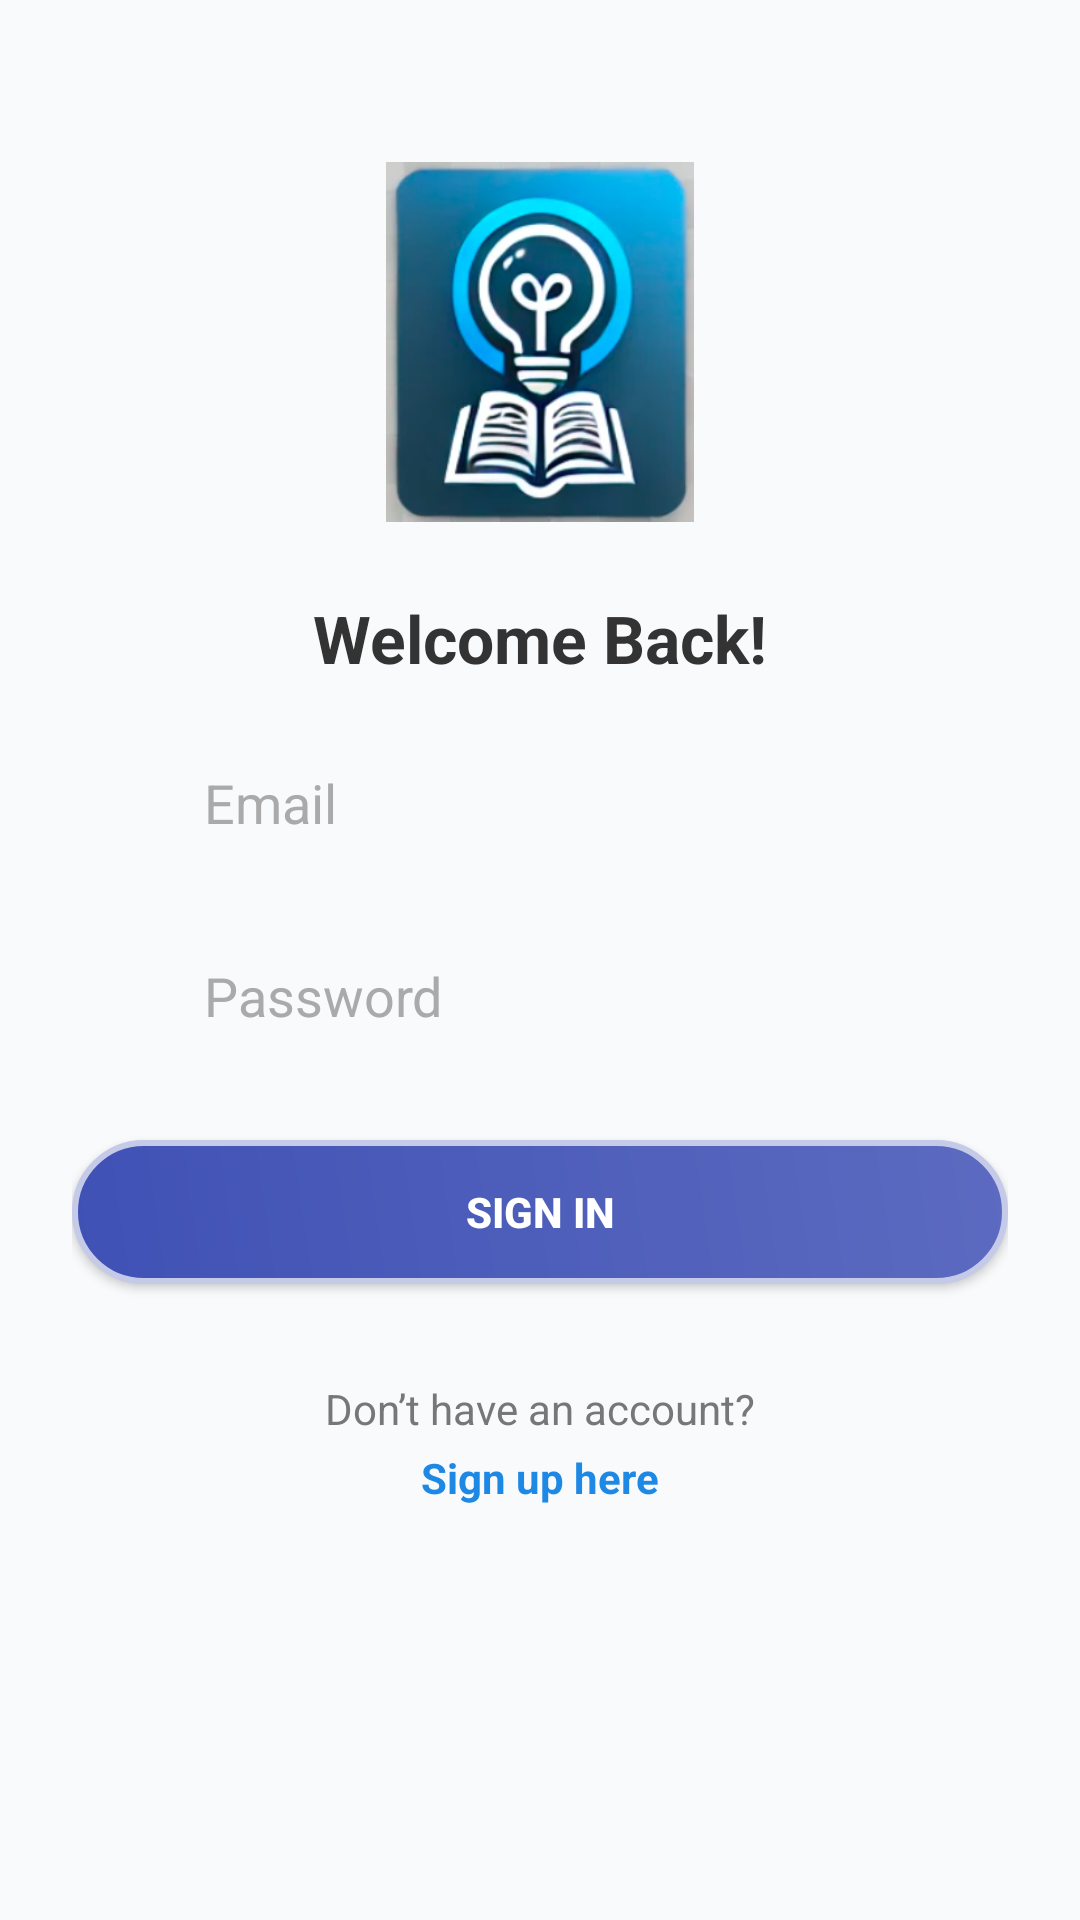

Layout XML and referenced resources for this Android screen:
<!-- AndroidManifest.xml: application theme Theme.YusufFinalProject -->
<!-- res/layout/fragment_sign_in.xml -->
<?xml version="1.0" encoding="utf-8"?>
<ScrollView xmlns:android="http://schemas.android.com/apk/res/android"
    android:layout_width="match_parent"
    android:layout_height="match_parent"
    android:background="@color/background_color"
    android:padding="24dp">

    <LinearLayout
        android:layout_width="match_parent"
        android:layout_height="wrap_content"
        android:orientation="vertical"
        android:layout_marginTop="30dp"
        android:gravity="center_horizontal">

        
        <ImageView
            android:id="@+id/ivLogo"
            android:layout_width="120dp"
            android:layout_height="120dp"
            android:src="@drawable/ic_app_logo"
            android:contentDescription="@string/app_logo"
            android:layout_marginBottom="24dp" />

        
        <TextView
            android:id="@+id/tvWelcome"
            android:layout_width="wrap_content"
            android:layout_height="wrap_content"
            android:text="@string/welcome_back"
            android:textColor="@color/primary_text"
            android:textSize="22sp"
            android:textStyle="bold"
            android:layout_marginBottom="16dp" />

        
        <LinearLayout
            android:layout_width="match_parent"
            android:layout_height="wrap_content"
            android:orientation="horizontal"
            android:background="@drawable/rounded_edittext_background"
            android:padding="12dp"
            android:layout_marginBottom="16dp">

            <ImageView
                android:layout_width="24dp"
                android:layout_height="24dp"
                android:src="@drawable/ic_email"
                android:contentDescription="@string/email_icon"
                android:layout_gravity="center_vertical"
                 />

            <EditText
                android:id="@+id/etEmail"
                android:layout_width="0dp"
                android:layout_height="wrap_content"
                android:layout_weight="1"
                android:hint="@string/hint_email"
                android:background="@android:color/transparent"
                android:paddingStart="8dp"
                android:textColor="@color/primary_text"
                android:textColorHint="@color/hint_text"
                android:inputType="textEmailAddress" />
        </LinearLayout>

        
        <LinearLayout
            android:layout_width="match_parent"
            android:layout_height="wrap_content"
            android:orientation="horizontal"
            android:background="@drawable/rounded_edittext_background"
            android:padding="12dp"
            android:layout_marginBottom="24dp">

            <ImageView
                android:layout_width="24dp"
                android:layout_height="24dp"
                android:src="@drawable/ic_password"
                android:contentDescription="@string/password_icon"
                android:layout_gravity="center_vertical"
                 />

            <EditText
                android:id="@+id/etPassword"
                android:layout_width="0dp"
                android:layout_height="wrap_content"
                android:layout_weight="1"
                android:hint="@string/hint_password"
                android:background="@android:color/transparent"
                android:paddingStart="8dp"
                android:textColor="@color/primary_text"
                android:textColorHint="@color/hint_text"
                android:inputType="textPassword" />
        </LinearLayout>

        
        <Button
            android:id="@+id/btnSignIn"
            android:layout_width="match_parent"
            android:layout_height="wrap_content"
            android:background="@drawable/rounded_button_background"
            android:text="@string/sign_in"
            android:textColor="@color/button_text"
            android:textStyle="bold"
            android:padding="12dp"
            android:layout_marginBottom="16dp" />

        
        <TextView
            android:id="@+id/tvSignUpPrompt"
            android:layout_width="wrap_content"
            android:layout_height="wrap_content"
            android:text="@string/no_account_yet"
            android:textColor="@color/secondary_text"
            android:layout_marginTop="16dp" />

        <TextView
            android:id="@+id/tvSignUpLink"
            android:layout_width="wrap_content"
            android:layout_height="wrap_content"
            android:text="@string/sign_up_here"
            android:textColor="@color/link_text"
            android:textStyle="bold"
            android:layout_marginTop="4dp"
            android:clickable="true"
            android:focusable="true" />

    </LinearLayout>
</ScrollView>
<!-- resources referenced by this layout -->
<resources>
  <color name="background_color">#F9FAFB</color>
  <color name="button_text">#FFFFFF</color>
  <color name="hint_text">#AAAAAA</color>
  <color name="link_text">#1E88E5</color>
  <color name="primary_text">#333333</color>
  <color name="secondary_text">#777777</color>
  <!-- drawable ic_app_logo: png bitmap (drawable, 125177 bytes) -->
  <!-- drawable rounded_button_background (drawable) -->
  <shape xmlns:android="http://schemas.android.com/apk/res/android" android:shape="rectangle">
      <gradient
          android:startColor="@color/gradient_start"
          android:endColor="@color/gradient_end"
          android:angle="45" />
      <corners android:radius="24dp" />
      <stroke android:width="2dp" android:color="@color/stroke_color" />
  </shape>
  <string name="app_logo">KnowItAll App Logo</string>
  <string name="email_icon">Email Icon</string>
  <string name="hint_email">Email</string>
  <string name="hint_password">Password</string>
  <string name="no_account_yet">Don’t have an account?</string>
  <string name="password_icon">Password Icon</string>
  <string name="sign_in">Sign In</string>
  <string name="sign_up_here">Sign up here</string>
  <string name="welcome_back">Welcome Back!</string>
  <style name="Theme.YusufFinalProject" parent="Base.Theme.YusufFinalProject" />
  <color name="gradient_start">#3F51B5</color>
  <color name="gradient_end">#5C6BC0</color>
  <color name="stroke_color">#C5CAE9</color>
  <style name="Base.Theme.YusufFinalProject" parent="Theme.Material3.DayNight.NoActionBar">
          
          
      </style>
</resources>
